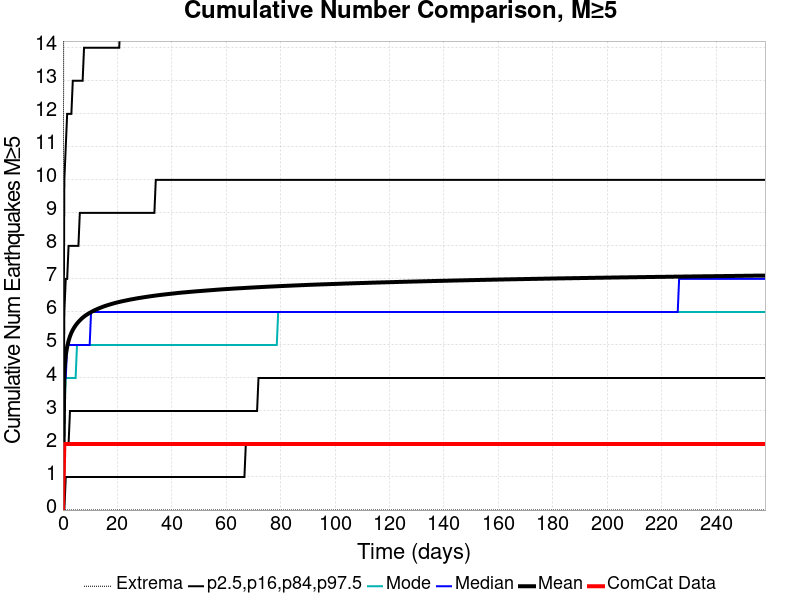

The data file committed next to this chart (first rows):
Time (days), ComCat Data, Simulation Mean, Simulation Median, Simulation Mode, Simulation Minimum, Simulation Maximum, 2.5 %-ile, 16 %-ile, 84 %-ile, 97.5 %-ile
0.0, 0.0, 0.0, 0.0, 0.0, 0.0, 0.0, 0.0, 0.0, 0.0, 0.0
0.517, 2.0, 4.204, 4.0, 3.0, 0.0, 28.0, 0.0, 2.0, 6.0, 10.0
1.034, 2.0, 4.685, 4.0, 4.0, 0.0, 32.0, 1.0, 2.0, 7.0, 11.0
1.551, 2.0, 4.946, 5.0, 4.0, 0.0, 34.0, 1.0, 2.0, 7.0, 12.0
2.068, 2.0, 5.125, 5.0, 4.0, 0.0, 34.0, 1.0, 2.0, 8.0, 12.0
2.585, 2.0, 5.261, 5.0, 4.0, 0.0, 35.0, 1.0, 3.0, 8.0, 12.0
3.102, 2.0, 5.369, 5.0, 4.0, 0.0, 36.0, 1.0, 3.0, 8.0, 12.0
3.619, 2.0, 5.455, 5.0, 4.0, 0.0, 36.0, 1.0, 3.0, 8.0, 13.0
4.136, 2.0, 5.528, 5.0, 4.0, 0.0, 36.0, 1.0, 3.0, 8.0, 13.0
4.653, 2.0, 5.592, 5.0, 4.0, 0.0, 36.0, 1.0, 3.0, 8.0, 13.0
5.17, 2.0, 5.649, 5.0, 5.0, 0.0, 36.0, 1.0, 3.0, 8.0, 13.0
5.687, 2.0, 5.699, 5.0, 5.0, 0.0, 36.0, 1.0, 3.0, 8.0, 13.0
6.204, 2.0, 5.744, 5.0, 5.0, 0.0, 36.0, 1.0, 3.0, 9.0, 13.0
6.721, 2.0, 5.786, 5.0, 5.0, 0.0, 36.0, 1.0, 3.0, 9.0, 13.0
7.238, 2.0, 5.825, 5.0, 5.0, 0.0, 36.0, 1.0, 3.0, 9.0, 13.0
7.755, 2.0, 5.86, 5.0, 5.0, 0.0, 36.0, 1.0, 3.0, 9.0, 14.0
8.272, 2.0, 5.89, 5.0, 5.0, 0.0, 36.0, 1.0, 3.0, 9.0, 14.0
8.789, 2.0, 5.92, 5.0, 5.0, 0.0, 36.0, 1.0, 3.0, 9.0, 14.0
9.306, 2.0, 5.946, 5.0, 5.0, 0.0, 36.0, 1.0, 3.0, 9.0, 14.0
9.823, 2.0, 5.971, 5.0, 5.0, 0.0, 36.0, 1.0, 3.0, 9.0, 14.0
10.34, 2.0, 5.995, 6.0, 5.0, 0.0, 36.0, 1.0, 3.0, 9.0, 14.0
10.86, 2.0, 6.019, 6.0, 5.0, 0.0, 36.0, 1.0, 3.0, 9.0, 14.0
11.37, 2.0, 6.04, 6.0, 5.0, 0.0, 36.0, 1.0, 3.0, 9.0, 14.0
11.89, 2.0, 6.061, 6.0, 5.0, 0.0, 38.0, 1.0, 3.0, 9.0, 14.0
12.41, 2.0, 6.079, 6.0, 5.0, 0.0, 38.0, 1.0, 3.0, 9.0, 14.0
12.93, 2.0, 6.098, 6.0, 5.0, 0.0, 38.0, 1.0, 3.0, 9.0, 14.0
13.44, 2.0, 6.117, 6.0, 5.0, 0.0, 38.0, 1.0, 3.0, 9.0, 14.0
13.96, 2.0, 6.133, 6.0, 5.0, 0.0, 39.0, 1.0, 3.0, 9.0, 14.0
14.48, 2.0, 6.151, 6.0, 5.0, 0.0, 39.0, 1.0, 3.0, 9.0, 14.0
14.99, 2.0, 6.166, 6.0, 5.0, 0.0, 40.0, 1.0, 3.0, 9.0, 14.0
15.51, 2.0, 6.181, 6.0, 5.0, 0.0, 40.0, 1.0, 3.0, 9.0, 14.0
16.03, 2.0, 6.195, 6.0, 5.0, 0.0, 40.0, 1.0, 3.0, 9.0, 14.0
16.54, 2.0, 6.208, 6.0, 5.0, 0.0, 40.0, 1.0, 3.0, 9.0, 14.0
17.06, 2.0, 6.222, 6.0, 5.0, 0.0, 40.0, 1.0, 3.0, 9.0, 14.0
17.58, 2.0, 6.235, 6.0, 5.0, 0.0, 40.0, 1.0, 3.0, 9.0, 14.0
18.1, 2.0, 6.247, 6.0, 5.0, 0.0, 40.0, 1.0, 3.0, 9.0, 14.0
18.61, 2.0, 6.258, 6.0, 5.0, 0.0, 40.0, 1.0, 3.0, 9.0, 14.0
19.13, 2.0, 6.271, 6.0, 5.0, 0.0, 40.0, 1.0, 3.0, 9.0, 14.0
19.65, 2.0, 6.281, 6.0, 5.0, 0.0, 40.0, 1.0, 3.0, 9.0, 14.0
20.16, 2.0, 6.292, 6.0, 5.0, 0.0, 40.0, 1.0, 3.0, 9.0, 14.0
20.68, 2.0, 6.303, 6.0, 5.0, 0.0, 40.0, 1.0, 3.0, 9.0, 14.0
21.2, 2.0, 6.313, 6.0, 5.0, 0.0, 40.0, 1.0, 3.0, 9.0, 15.0
21.72, 2.0, 6.322, 6.0, 5.0, 0.0, 40.0, 1.0, 3.0, 9.0, 15.0
22.23, 2.0, 6.331, 6.0, 5.0, 0.0, 40.0, 1.0, 3.0, 9.0, 15.0
22.75, 2.0, 6.34, 6.0, 5.0, 0.0, 40.0, 1.0, 3.0, 9.0, 15.0
23.27, 2.0, 6.349, 6.0, 5.0, 0.0, 40.0, 1.0, 3.0, 9.0, 15.0
23.78, 2.0, 6.358, 6.0, 5.0, 0.0, 40.0, 1.0, 3.0, 9.0, 15.0
24.3, 2.0, 6.367, 6.0, 5.0, 0.0, 40.0, 1.0, 3.0, 9.0, 15.0
24.82, 2.0, 6.375, 6.0, 5.0, 0.0, 40.0, 1.0, 3.0, 9.0, 15.0
25.33, 2.0, 6.384, 6.0, 5.0, 0.0, 40.0, 1.0, 3.0, 9.0, 15.0
25.85, 2.0, 6.391, 6.0, 5.0, 0.0, 40.0, 1.0, 3.0, 9.0, 15.0
26.37, 2.0, 6.399, 6.0, 5.0, 0.0, 40.0, 1.0, 3.0, 9.0, 15.0
26.89, 2.0, 6.407, 6.0, 5.0, 0.0, 40.0, 1.0, 3.0, 9.0, 15.0
27.4, 2.0, 6.414, 6.0, 5.0, 0.0, 40.0, 1.0, 3.0, 9.0, 15.0
27.92, 2.0, 6.422, 6.0, 5.0, 0.0, 40.0, 1.0, 3.0, 9.0, 15.0
28.44, 2.0, 6.428, 6.0, 5.0, 0.0, 40.0, 1.0, 3.0, 9.0, 15.0
28.95, 2.0, 6.435, 6.0, 5.0, 0.0, 40.0, 1.0, 3.0, 9.0, 15.0
29.47, 2.0, 6.441, 6.0, 5.0, 0.0, 40.0, 1.0, 3.0, 9.0, 15.0
29.99, 2.0, 6.448, 6.0, 5.0, 0.0, 40.0, 1.0, 3.0, 9.0, 15.0
30.5, 2.0, 6.454, 6.0, 5.0, 0.0, 40.0, 1.0, 3.0, 9.0, 15.0
... 440 more rows
